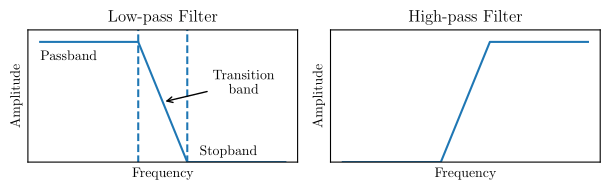

Write the Python code that produced this figure.
import matplotlib

matplotlib.use("pgf")
matplotlib.rcParams.update({
    "pgf.texsystem": "pdflatex",
    'font.family': 'serif',
    'text.usetex': True,
    'pgf.rcfonts': False,
})

import matplotlib.pyplot as plt
from scipy.fft import fft
import numpy as np
from scipy import signal

fig, ax = plt.subplots(ncols=2)
fig.set_size_inches(w=6.202, h=2)

x = [0,4,6,10]
y_lowpass = [1,1,0,0]

ax[0].plot(x,y_lowpass, "-")
ax[0].vlines([4,6], -1, 2, linestyles="dashed")
ax[0].set_ylim(0, 1.1)
ax[0].axes.yaxis.set_ticks([])
ax[0].axes.xaxis.set_ticks([])
ax[0].set(xlabel='Frequency', ylabel='Amplitude')
ax[0].set_title('Low-pass Filter')
ax[0].text(0, 0.85, "Passband")
ax[0].text(6.5, 0.06, "Stopband")
ax[0].annotate("Transition\nband", xy=(5,0.5), xycoords="data", xytext=(0.8,0.7), textcoords="axes fraction",
            arrowprops=dict(arrowstyle="->", connectionstyle="arc3"),
            horizontalalignment='center', verticalalignment='top')

y_highpass = [0,0,1,1]

ax[1].plot(x,y_highpass, "-")
ax[1].set_ylim(0, 1.1)
ax[1].axes.yaxis.set_ticks([])
ax[1].axes.xaxis.set_ticks([])
ax[1].set(xlabel='Frequency', ylabel='Amplitude')
ax[1].set_title('High-pass Filter')

fig.tight_layout()
# plt.show()
plt.savefig('lowpass_highpass.pgf')